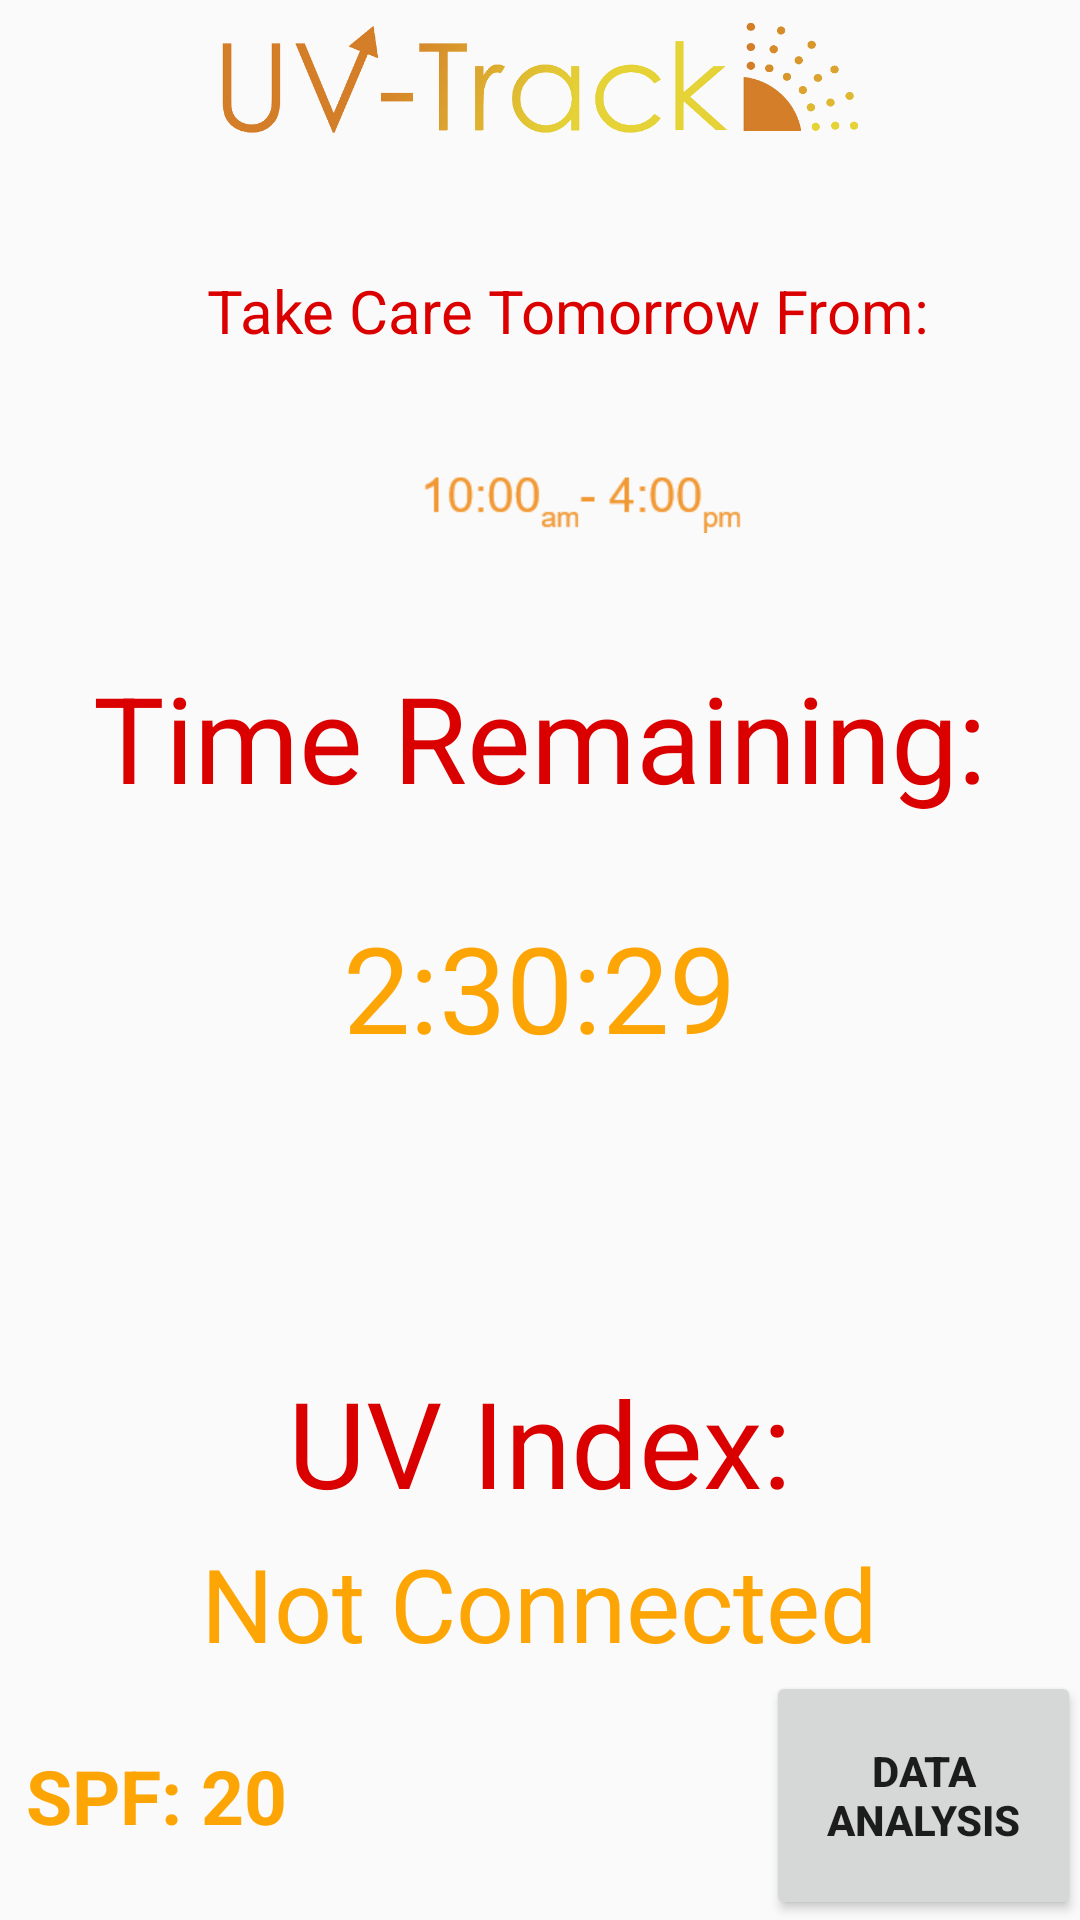

This screen was rendered from an Android layout file. Write that file and the resources it references.
<!-- AndroidManifest.xml: application theme AppTheme -->
<!-- res/layout/reader_fragment.xml -->
<?xml version="1.0" encoding="utf-8"?>
<RelativeLayout xmlns:android="http://schemas.android.com/apk/res/android"
    xmlns:app="http://schemas.android.com/apk/res-auto"
    xmlns:tools="http://schemas.android.com/tools"
    android:id="@+id/content_main"
    android:layout_width="match_parent"
    android:layout_height="match_parent"
    android:paddingLeft="@dimen/activity_horizontal_margin"
    android:paddingTop="@dimen/activity_vertical_margin"
    android:paddingRight="@dimen/activity_horizontal_margin"
    android:paddingBottom="@dimen/activity_vertical_margin"
    app:layout_behavior="@string/appbar_scrolling_view_behavior"
    tools:context=".MainActivity">

    <TextView
        android:id="@+id/editText"
        android:layout_width="289dp"
        android:layout_height="96dp"
        android:layout_below="@id/logo_image"
        android:layout_alignParentStart="true"
        android:layout_centerHorizontal="true"
        android:layout_marginStart="45dp"
        android:layout_marginTop="11dp"
        android:gravity="center"
        android:inputType="textPersonName"
        android:paddingBottom="15dp"
        android:text="Take Care Tomorrow From:"
        android:textColor="#DB0000"
        android:textSize="20sp" />

    <TextView
        android:id="@+id/btn_spf"
        android:layout_width="105dp"
        android:layout_height="83dp"
        android:layout_alignParentBottom="true"
        android:foregroundGravity="left|bottom"
        android:gravity="center"
        android:text="SPF: 20"
        android:textColor="#FDA505"
        android:textSize="25dp"
        android:textStyle="bold" />

    <Button
        android:id="@+id/btn_data"
        android:layout_width="105dp"
        android:layout_height="83dp"
        android:layout_alignParentRight="true"
        android:layout_alignParentBottom="true"
        android:text="Data Analysis"
        android:textStyle="bold" />

    <TextView
        android:id="@+id/editText3"
        android:layout_width="wrap_content"
        android:layout_height="wrap_content"
        android:layout_alignBottom="@id/editText"
        android:layout_centerHorizontal="true"
        android:layout_marginBottom="-19dp"
        android:ems="10"
        android:gravity="center"
        android:textColor="#FDA505"
        android:textSize="20sp"
        tools:text=" " />

    <TextView
        android:id="@+id/editText4"
        android:layout_width="wrap_content"
        android:layout_height="wrap_content"
        android:layout_alignBottom="@id/editText3"
        android:layout_centerHorizontal="true"
        android:layout_marginBottom="-95dp"
        android:ems="10"
        android:gravity="center"
        android:inputType="textPersonName"
        android:text="Time Remaining:"
        android:textColor="#DB0000"
        android:textSize="40sp" />

    <TextView
        android:id="@+id/editText6"
        android:layout_width="wrap_content"
        android:layout_height="wrap_content"
        android:layout_alignBottom="@id/editText3"
        android:layout_centerHorizontal="true"
        android:layout_marginBottom="-330dp"
        android:ems="10"
        android:gravity="center"
        android:inputType="textPersonName"
        android:text="UV Index:"
        android:textColor="#DB0000"
        android:textSize="40sp" />

    <TextView
        android:id="@+id/tv_hours"
        android:layout_width="301dp"
        android:layout_height="72dp"
        android:layout_below="@+id/editText3"
        android:layout_alignBottom="@+id/editText4"
        android:layout_centerHorizontal="true"
        android:layout_marginTop="109dp"
        android:layout_marginBottom="-118dp"
        android:gravity="center"
        android:text="2:30:29"
        android:textColor="#FDA505"
        android:textSize="40sp" />

    <TextView
        android:id="@+id/tv_index"
        android:layout_width="301dp"
        android:layout_height="72dp"
        android:layout_below="@+id/editText3"
        android:layout_alignBottom="@+id/editText4"
        android:layout_centerHorizontal="true"
        android:layout_marginTop="321dp"
        android:layout_marginBottom="-317dp"
        android:gravity="center"
        android:text="Not Connected"
        android:textColor="#FDA505"
        android:textSize="34sp" />

    <ImageView
        android:id="@+id/logo_image"
        android:layout_width="wrap_content"
        android:layout_height="wrap_content"
        android:layout_centerHorizontal="true"
        app:srcCompat="@drawable/logo" />

    <ImageView
        android:id="@+id/imageView8"
        android:layout_width="wrap_content"
        android:layout_height="wrap_content"
        android:layout_alignBottom="@+id/editText3"
        android:layout_alignParentStart="true"
        android:layout_marginStart="140dp"
        app:srcCompat="@drawable/timw2" />

</RelativeLayout>
<!-- resources referenced by this layout -->
<resources>
  <!-- drawable logo: png bitmap (drawable-hdpi, 11133 bytes) -->
  <!-- drawable timw2: png bitmap (drawable-hdpi, 1760 bytes) -->
  <style name="AppTheme" parent="Theme.AppCompat.Light.DarkActionBar" />
</resources>
